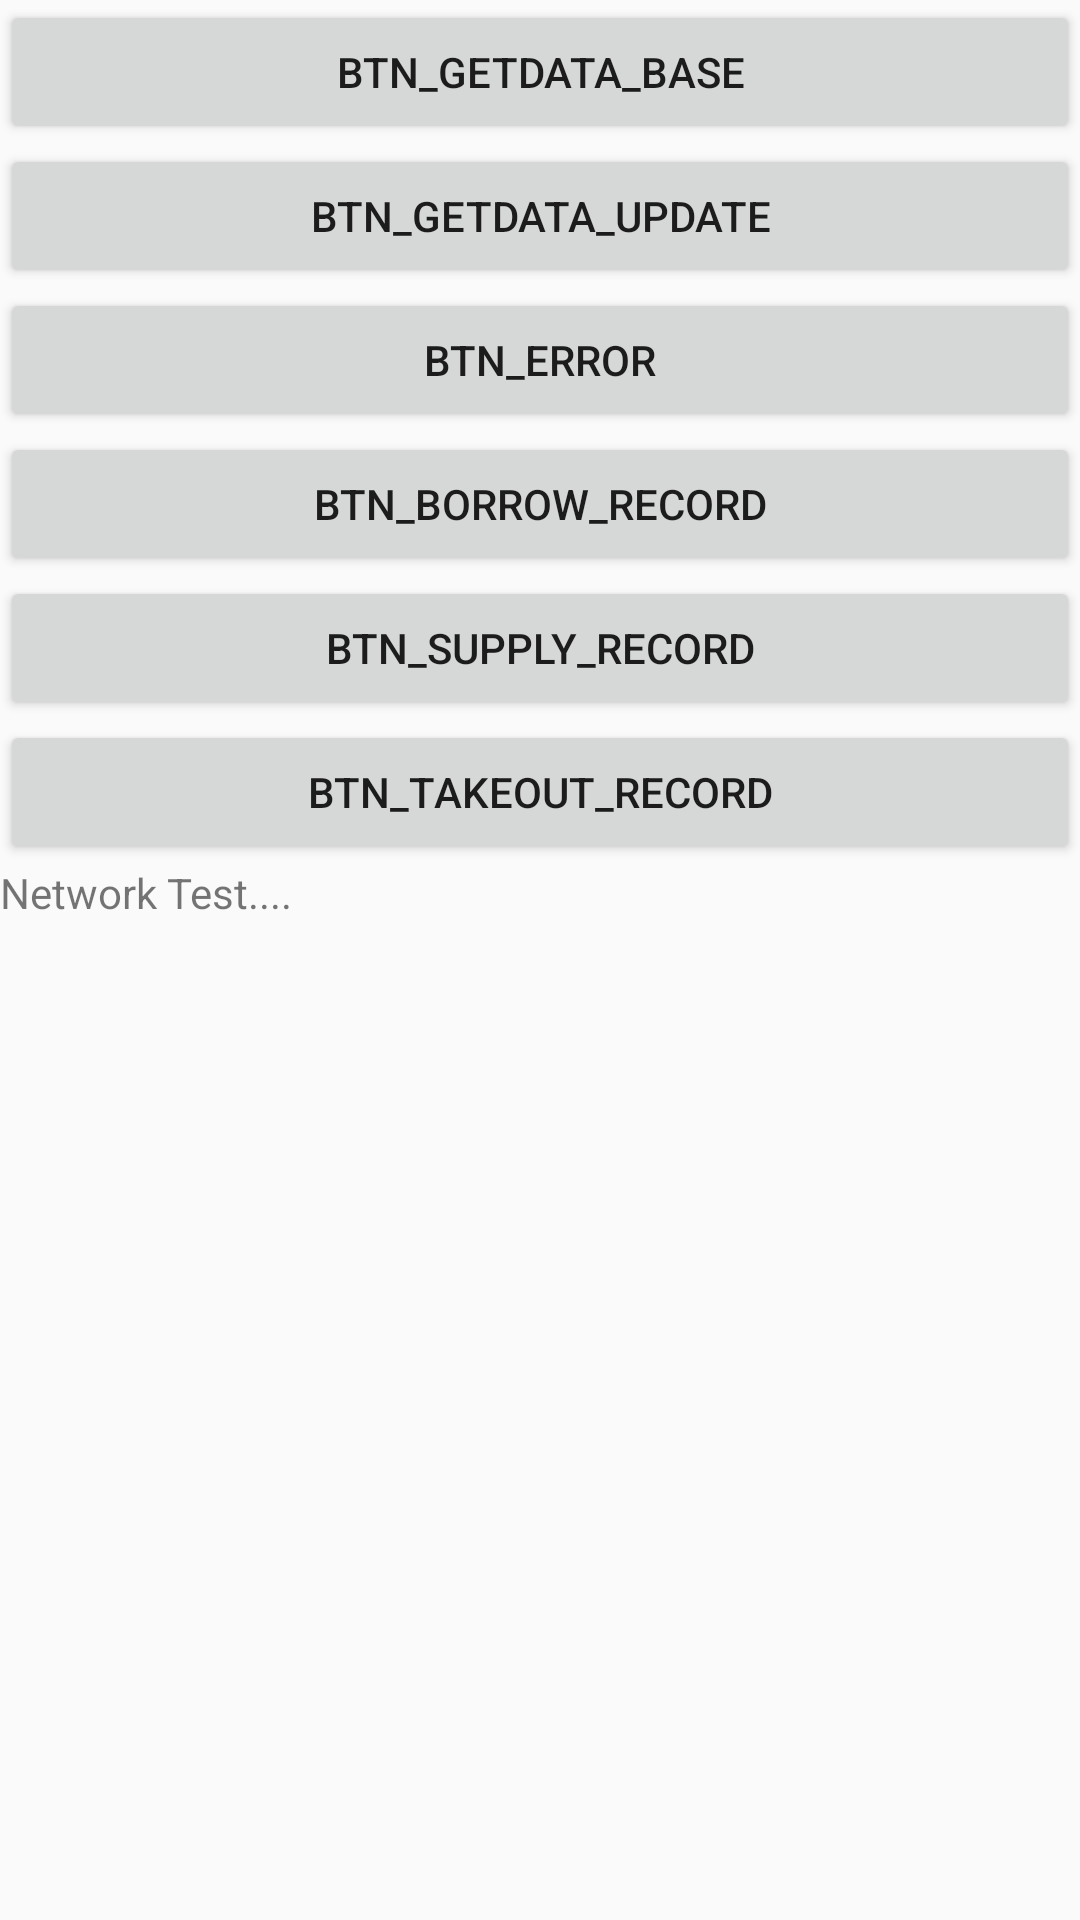

Here is an Android app screen rendered from its layout file. Give the layout XML and the strings, colors and styles it references.
<!-- AndroidManifest.xml: application theme AppTheme -->
<!-- res/layout/test_activity_network.xml -->
<?xml version="1.0" encoding="utf-8"?>
<ScrollView xmlns:android="http://schemas.android.com/apk/res/android"
    android:layout_width="match_parent"
    android:layout_height="match_parent">

    <LinearLayout
        android:layout_width="match_parent"
        android:layout_height="match_parent"
        android:orientation="vertical">

        <Button
            android:id="@+id/btn_getdata_base"
            android:layout_width="match_parent"
            android:layout_height="wrap_content"
            android:text="BTN_GetData_Base" />

        <Button
            android:id="@+id/btn_getdata_update"
            android:layout_width="match_parent"
            android:layout_height="wrap_content"
            android:text="Btn_GetData_update" />

        <Button
            android:text="btn_error"
            android:layout_width="match_parent"
            android:layout_height="wrap_content"
            android:id="@+id/btn_error" />

        <Button
            android:text="btn_borrow_record"
            android:layout_width="match_parent"
            android:layout_height="wrap_content"
            android:id="@+id/btn_borrow_record" />

        <Button
            android:text="btn_supply_record"
            android:layout_width="match_parent"
            android:layout_height="wrap_content"
            android:id="@+id/btn_supply_record" />

        <Button
            android:text="btn_takeout_record"
            android:layout_width="match_parent"
            android:layout_height="wrap_content"
            android:id="@+id/btn_takeout_record" />

        <TextView
            android:id="@+id/textView"
            android:layout_width="match_parent"
            android:layout_height="wrap_content"
            android:text="Network Test...." />
    </LinearLayout>
</ScrollView>
<!-- resources referenced by this layout -->
<resources>
  <style name="AppTheme" parent="Theme.AppCompat.Light.DarkActionBar">
          
          <item name="colorPrimary">@color/colorPrimary</item>
          <item name="colorPrimaryDark">@color/colorPrimaryDark</item>
          <item name="colorAccent">@color/colorAccent</item>
      </style>
  <color name="colorPrimary">#3F51B5</color>
  <color name="colorPrimaryDark">#303F9F</color>
  <color name="colorAccent">#FF4081</color>
</resources>
